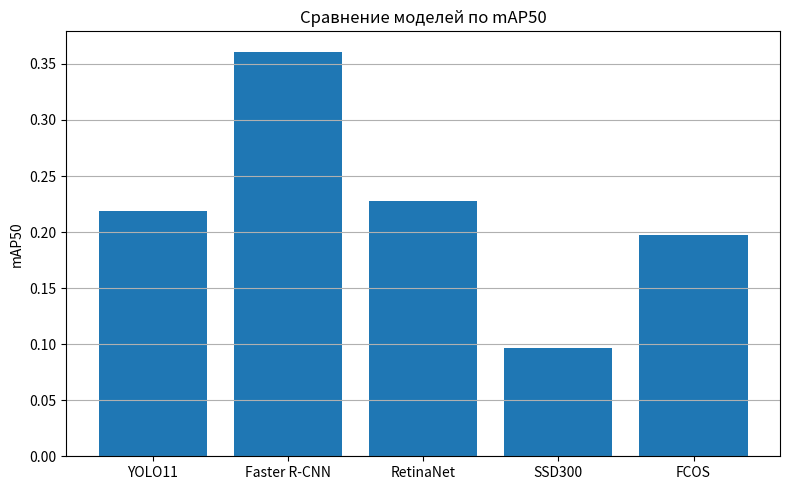

Write the Python code that produced this figure. (Note: this script raises an exception after producing the figure.)
import matplotlib.pyplot as plt

MODELS = [
    "YOLO11",
    "Faster R-CNN",
    "RetinaNet",
    "SSD300",
    "FCOS",
]

MAP50 = [
    0.2192,
    0.3610,
    0.2279,
    0.0963,
    0.1974,
]

FPS = [
    68.73,
    12.70,
    12.90,
    47.55,
    14.04,
]

SIZE = [
    5.3,
    159,
    124,
    96,
    123,
]

# -----------------------------
# График mAP50
# -----------------------------
plt.figure(figsize=(8, 5))
plt.bar(MODELS, MAP50)
plt.title("Сравнение моделей по mAP50")
plt.ylabel("mAP50")
plt.grid(axis="y")
plt.tight_layout()
plt.savefig("results/map50.png", dpi=300)
plt.close()

# -----------------------------
# График FPS
# -----------------------------
plt.figure(figsize=(8, 5))
plt.bar(MODELS, FPS)
plt.title("Сравнение моделей по скорости")
plt.ylabel("FPS")
plt.grid(axis="y")
plt.tight_layout()
plt.savefig("results/fps.png", dpi=300)
plt.close()

# -----------------------------
# Размер моделей
# -----------------------------
plt.figure(figsize=(8, 5))
plt.bar(MODELS, SIZE)
plt.title("Размер файлов моделей")
plt.ylabel("МБ")
plt.grid(axis="y")
plt.tight_layout()
plt.savefig("results/model_size.png", dpi=300)
plt.close()

print("Графики успешно сохранены!")
